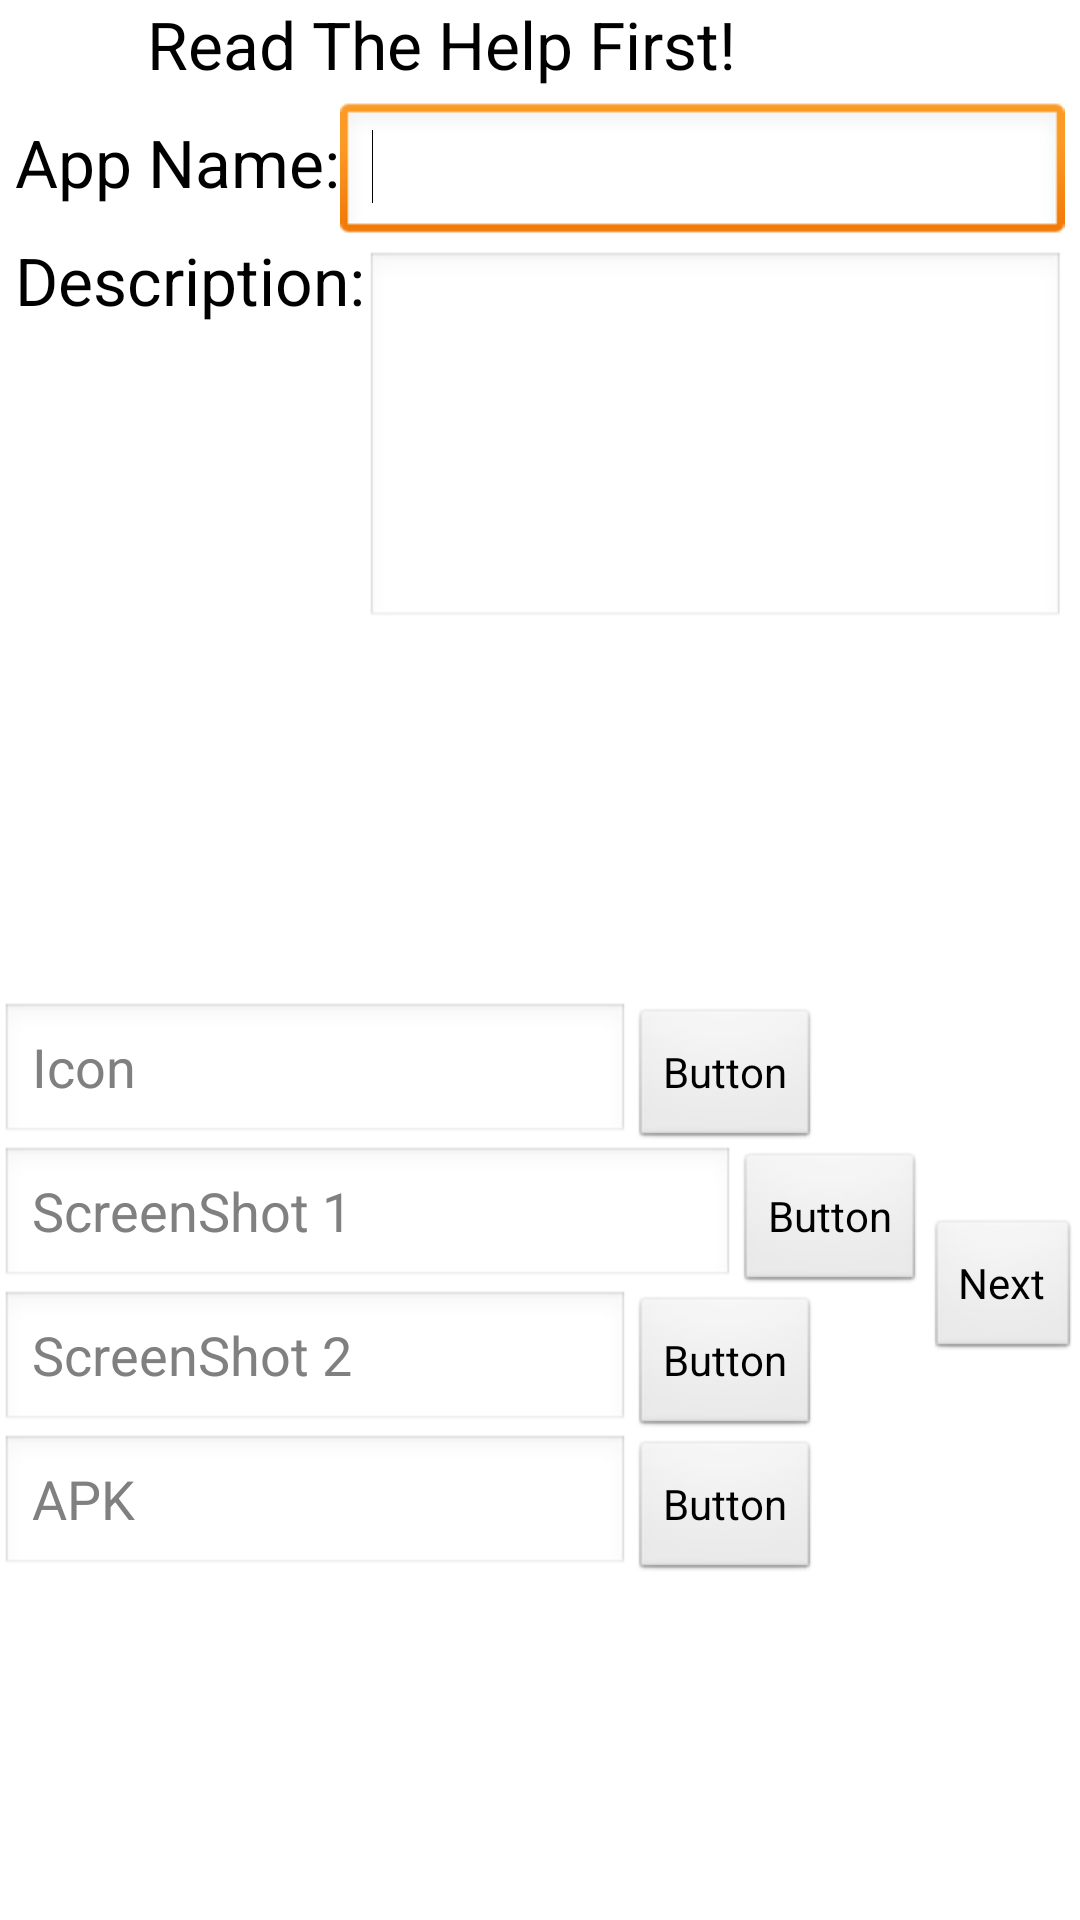

Android layout source for this screen:
<!-- AndroidManifest.xml: application theme AppTheme -->
<!-- res/layout/publish_page1.xml -->
<?xml version="1.0" encoding="utf-8"?>
    <RelativeLayout xmlns:android="http://schemas.android.com/apk/res/android"
        android:layout_width="fill_parent"
        android:layout_height="fill_parent"
        android:layout_margin="5dp" >

        <TextView
            android:id="@+id/read_how_to_et"
            android:layout_width="wrap_content"
            android:layout_height="wrap_content"
            android:layout_marginLeft="49dp"
            android:text="Read The Help First!"
            android:textAppearance="?android:attr/textAppearanceLarge" />

        <RelativeLayout
            android:id="@+id/title_and_des_rr"
            android:layout_width="fill_parent"
            android:layout_height="wrap_content"
            android:layout_below="@+id/read_how_to_et"
            android:layout_margin="5dp" >

            <TextView
                android:id="@+id/app_name_lable"
                android:layout_width="wrap_content"
                android:layout_height="wrap_content"
                android:layout_alignParentLeft="true"
                android:layout_alignParentTop="true"
                android:layout_marginBottom="5dp"
                android:layout_marginTop="5dp"
                android:text="App Name:"
                android:textAppearance="?android:attr/textAppearanceLarge" />

            <EditText
                android:id="@+id/app_name_et"
                android:layout_width="wrap_content"
                android:layout_height="wrap_content"
                android:layout_alignBaseline="@+id/app_name_lable"
                android:layout_alignParentRight="true"
                android:layout_marginBottom="5dp"
                android:layout_marginTop="5dp"
                android:layout_toRightOf="@+id/app_name_lable"
                android:ems="10" >

                <requestFocus />
            </EditText>

            <TextView
                android:id="@+id/app_des_lable"
                android:layout_width="wrap_content"
                android:layout_height="wrap_content"
                android:layout_alignParentLeft="true"
                android:layout_below="@+id/app_name_lable"
                android:layout_marginBottom="5dp"
                android:layout_marginTop="5dp"
                android:text="Description:"
                android:textAppearance="?android:attr/textAppearanceLarge" />

            <EditText
                android:id="@+id/app_des_et"
                android:layout_width="wrap_content"
                android:layout_height="wrap_content"
                android:layout_alignParentRight="true"
                android:layout_alignTop="@+id/app_des_lable"
                android:layout_marginBottom="5dp"
                android:layout_marginTop="5dp"
                android:layout_toRightOf="@+id/app_des_lable"
                android:ems="10"
                android:inputType="textMultiLine"
                android:lines="5" />
        </RelativeLayout>

        <LinearLayout
            android:layout_width="fill_parent"
            android:layout_height="fill_parent"
            android:layout_below="@+id/title_and_des_rr"
            android:gravity="center_vertical" >

            <LinearLayout
                android:layout_width="wrap_content"
                android:layout_height="wrap_content"
                android:layout_weight="1"
                android:orientation="vertical" >

                <LinearLayout
                    android:layout_width="wrap_content"
                    android:layout_height="wrap_content" >

                    <EditText
                        android:id="@+id/icon_et"
                        android:layout_width="wrap_content"
                        android:layout_height="wrap_content"
                        android:layout_weight="1"
                        android:ems="10"
                        android:hint="Icon"
                        android:singleLine="true" />

                    <Button
                        android:id="@+id/icon_bt"
                        android:layout_width="wrap_content"
                        android:layout_height="wrap_content"
                        android:layout_weight="0"
                        android:text="Button" />
                </LinearLayout>

                <LinearLayout
                    android:id="@+id/linearLayout1"
                    android:layout_width="fill_parent"
                    android:layout_height="wrap_content" >

                    <EditText
                        android:id="@+id/screenShot1_et"
                        android:layout_width="wrap_content"
                        android:layout_height="wrap_content"
                        android:layout_weight="1"
                        android:ems="10"
                        android:hint="ScreenShot 1"
                        android:maxLines="1"
                        android:scrollHorizontally="true"
                        android:singleLine="true" />

                    <Button
                        android:id="@+id/screenShot1_bt"
                        android:layout_width="wrap_content"
                        android:layout_height="wrap_content"
                        android:layout_weight="0"
                        android:text="Button" />
                </LinearLayout>

                <LinearLayout
                    android:layout_width="wrap_content"
                    android:layout_height="wrap_content" >

                    <EditText
                        android:id="@+id/screenShot2_et"
                        android:layout_width="wrap_content"
                        android:layout_height="wrap_content"
                        android:layout_weight="1"
                        android:ems="10"
                        android:hint="ScreenShot 2"
                        android:maxLines="1"
                        android:singleLine="true" />

                    <Button
                        android:id="@+id/screenShot2_bt"
                        android:layout_width="wrap_content"
                        android:layout_height="wrap_content"
                        android:layout_weight="0"
                        android:text="Button" />
                </LinearLayout>

                <LinearLayout
                    android:layout_width="wrap_content"
                    android:layout_height="wrap_content"
                    android:layout_weight="1" >

                    <EditText
                        android:id="@+id/apk_et"
                        android:layout_width="wrap_content"
                        android:layout_height="wrap_content"
                        android:layout_weight="1"
                        android:ems="10"
                        android:hint="APK"
                        android:singleLine="true" />

                    <Button
                        android:id="@+id/apk_bt"
                        android:layout_width="wrap_content"
                        android:layout_height="wrap_content"
                        android:layout_weight="0"
                        android:text="Button" />
                </LinearLayout>

            </LinearLayout>

            <RelativeLayout
                android:layout_width="wrap_content"
                android:layout_height="fill_parent" >

                <Button
                    android:id="@+id/button1"
                    android:layout_width="wrap_content"
                    android:layout_height="wrap_content"
                    android:layout_centerVertical="true"
                    android:layout_weight="0"
                    android:text="Next" />

            </RelativeLayout>

        </LinearLayout>

    </RelativeLayout>
<!-- resources referenced by this layout -->
<resources>
  <style name="AppTheme" parent="AppBaseTheme">
          
      </style>
  <style name="AppBaseTheme" parent="android:Theme.Light">
          
      </style>
</resources>
